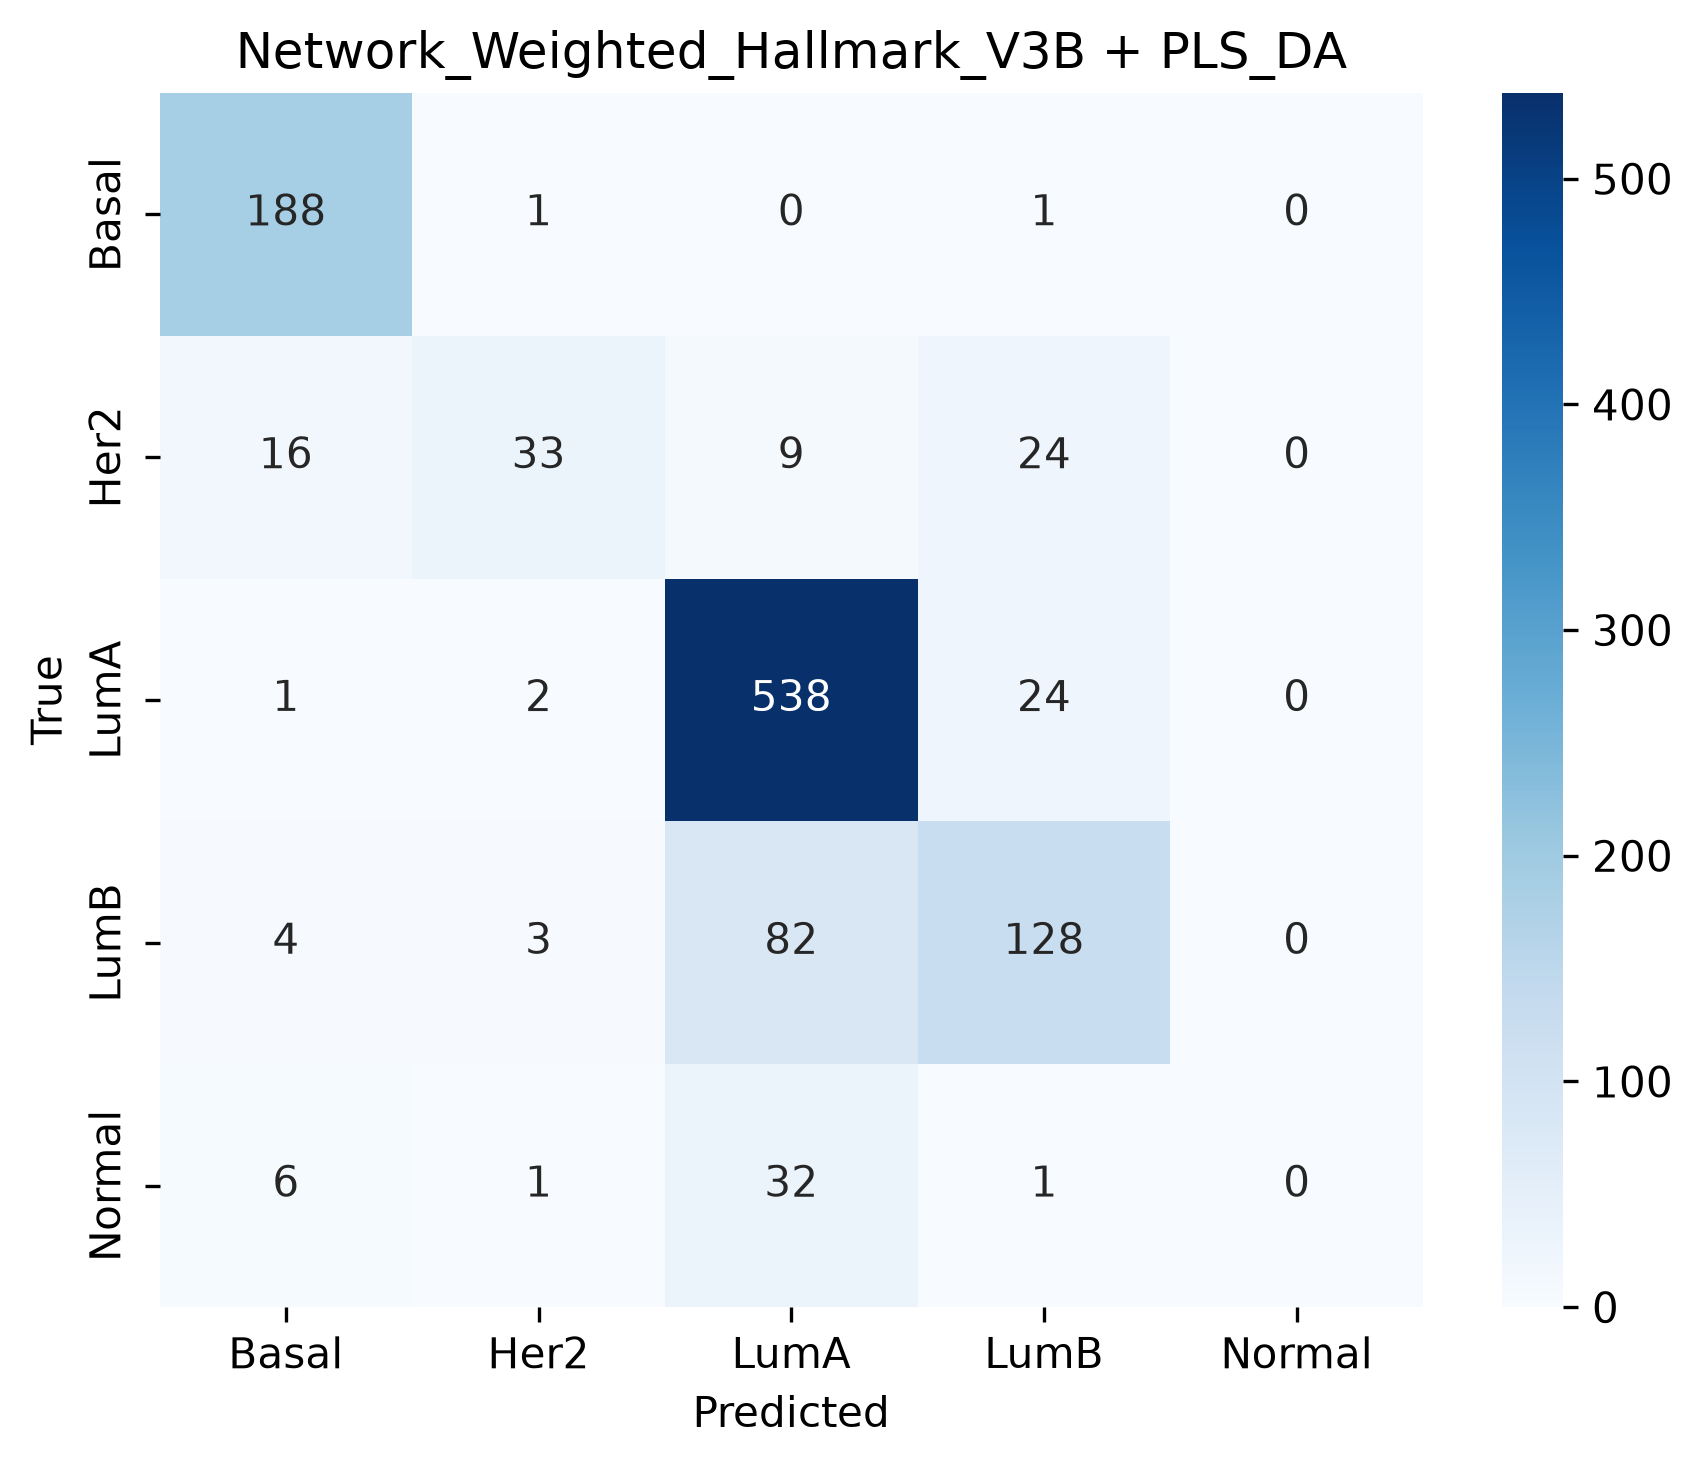

The data file committed next to this chart (first rows):
, Pred_Basal, Pred_Her2, Pred_LumA, Pred_LumB, Pred_Normal
True_Basal, 188, 1, 0, 1, 0
True_Her2, 16, 33, 9, 24, 0
True_LumA, 1, 2, 538, 24, 0
True_LumB, 4, 3, 82, 128, 0
True_Normal, 6, 1, 32, 1, 0
